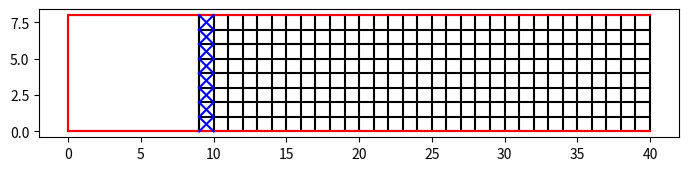

The script that saved this image:
import matplotlib.pyplot as plt

# Define the number of rows and columns in the grid
rows = 8
cols = 40

# Create a figure and axis
fig, ax = plt.subplots(figsize=(8,2))
plt.subplots_adjust(left=0.1, right=0.9, top=0.95, bottom=0.05) 

# Plot the grid of cells
for i in range(rows + 1):
    ax.plot([9,cols], [i, i], color="k")

for i in range(9,cols + 1):
    ax.plot([i,i], [0, rows], color="k")

# plot computation domain boundary
ax.plot([0,9,9,0,0], [0, 0, rows, rows,0], color="k")

# plot boundary condition
ax.plot([40,0,0,40],[0,0,8,8,], color = "r")

# plot forcing condition
for i in range(rows):
    ax.plot([9,10],[i,i+1], color='b')
    ax.plot([10,9],[i,i+1], color='b')

ax.set_aspect('equal')
plt.show()
